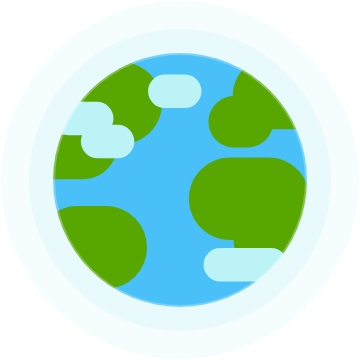
t = 0.00 s
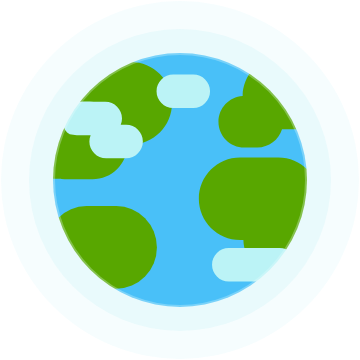
t = 1.67 s
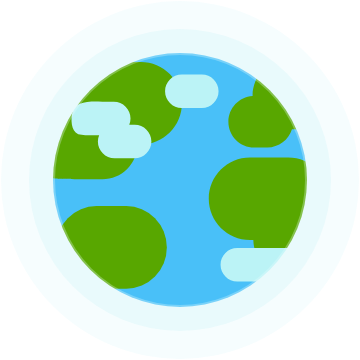
t = 3.33 s
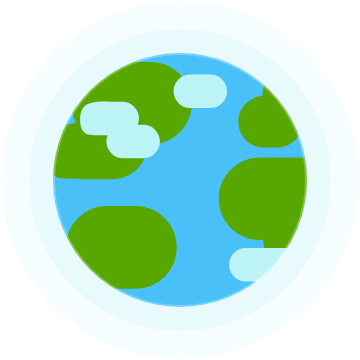
t = 5.00 s
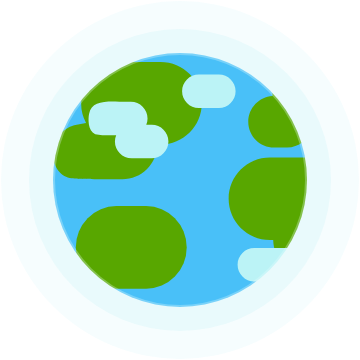
t = 6.67 s
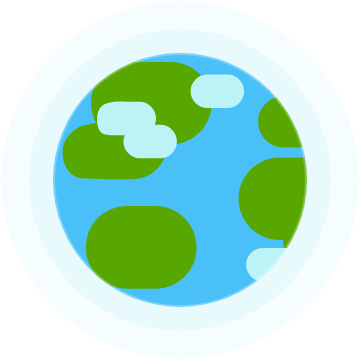
t = 8.33 s

The animated SVG that drew these frames (rendered in a browser with its animation timeline set to each time). Animation: 2 SMIL elements (animateTransform=2); frames cover the first 8.33 s, repeats indefinitely.

<svg width="360" height="360" xmlns="http://www.w3.org/2000/svg"><circle id="aur" cx="180" cy="180" r="179" fill="#24d4de" fill-opacity="0.04"/><circle cx="180" cy="180" r="151" fill="#24d4de" fill-opacity="0.06"/><g mask="url(#prefix__a)" fill="#49c0f8"><g id="prefix__b"><g id="world"><path d="M.719.346h358.943v360.355H.719z" /><rect width="110.905" height="82.676" x="-146.967" y="-288.73" ry="41.338" rx="40.506" transform="scale(-1)" fill="#58a700" /><path fill-rule="evenodd" clip-rule="evenodd" d="M268.264 157.515c22.81 0 41.3 18.492 41.3 41.302a41.114 41.114 0 01-4.912 19.554l9.339 1.794c2.07.397 2.705.662 6.01 1.723 3.304 1.06 18.115 9.584 18.052 25.601-.063 16.017-9.048 25.16-18.874 26.191-9.826 1.032-6.15.662-31.224.99l-19.516-.002c-19.177 0-34.75-15.428-34.985-34.55h-3.247c-22.811 0-41.302-18.491-41.302-41.301 0-22.81 18.49-41.302 41.302-41.302zM82.704 62.023c-22.81 0-41.3 18.492-41.3 41.303a41.114 41.114 0 004.912 19.554l-9.339 1.794c-2.07.397-2.705.662-6.01 1.723-3.304 1.06-18.114 9.584-18.052 25.6.063 16.018 9.048 25.16 18.874 26.192 9.826 1.031 6.15.662 31.224.99l19.516-.002c19.177 0 34.75-15.428 34.985-34.55h3.247c22.811 0 41.302-18.491 41.302-41.301 0-22.81-18.49-41.303-41.302-41.303zm165.684 2.851c7.208-4.747 59.342-15.227 86.05 4.552 10.72 7.94 16.145 34.256 3.399 47.774-10.153 10.767-32.543 11.319-43.02 12.123l-22.725.002c-3.255 10.562-13.093 18.238-24.724 18.238H234.39c-14.287 0-25.87-11.581-25.87-25.868 0-13.738 10.71-24.976 24.238-25.818a34.255 34.255 0 01-.034-1.541c0-7.343 4.018-19.27 10.814-25.36z" fill="#58a700" /></g><use href="#world" transform="translate(-357.7)"/></g><g id="prefix__c"><g id="sky"><path d="M184.774 74.549h-19.993c-9.25 0-16.749 7.499-16.749 16.749s7.499 16.748 16.749 16.748h19.993c9.25 0 16.749-7.499 16.749-16.748 0-9.25-7.499-16.749-16.749-16.749zm86.201 173.487h-50.692c-9.25 0-16.75 7.499-16.75 16.749s7.5 16.748 16.75 16.748h50.692c9.25 0 16.749-7.499 16.749-16.748 0-9.25-7.5-16.749-16.75-16.749z" fill="#bbf3f6" /><path d="M54.982 114.084c2.308-11.243 11.816-12.633 26.266-12.464l4.152.046 11.329.002c9.25 0 16.749 7.499 16.749 16.748 0 2.267-.451 4.43-1.267 6.402h5.388c9.25 0 16.749 7.498 16.749 16.748s-7.5 16.75-16.75 16.75H97.607c-9.25 0-16.749-7.5-16.749-16.75 0-2.267.45-4.429 1.267-6.402 0 0-12.783.78-20.923-.96-7.723-3.211-7.08-15.923-6.219-20.12z" fill="#bbf3f6" /></g><use href="#sky" transform="translate(-357.7)"/></g><animateTransform href="#prefix__b" type="translate" repeatCount="indefinite" dur="60s" from="0" to="357.7" attributeName="transform" begin="0s" /><animateTransform href="#prefix__c" type="translate" repeatCount="indefinite" dur="70s" from="0" to="357.7" attributeName="transform" begin="0s" /></g><mask id="prefix__a"><circle cx="180" cy="180" r="127" fill="#ffff" stroke="#010101" stroke-width="4" stroke-opacity=".3"/></mask></svg>
